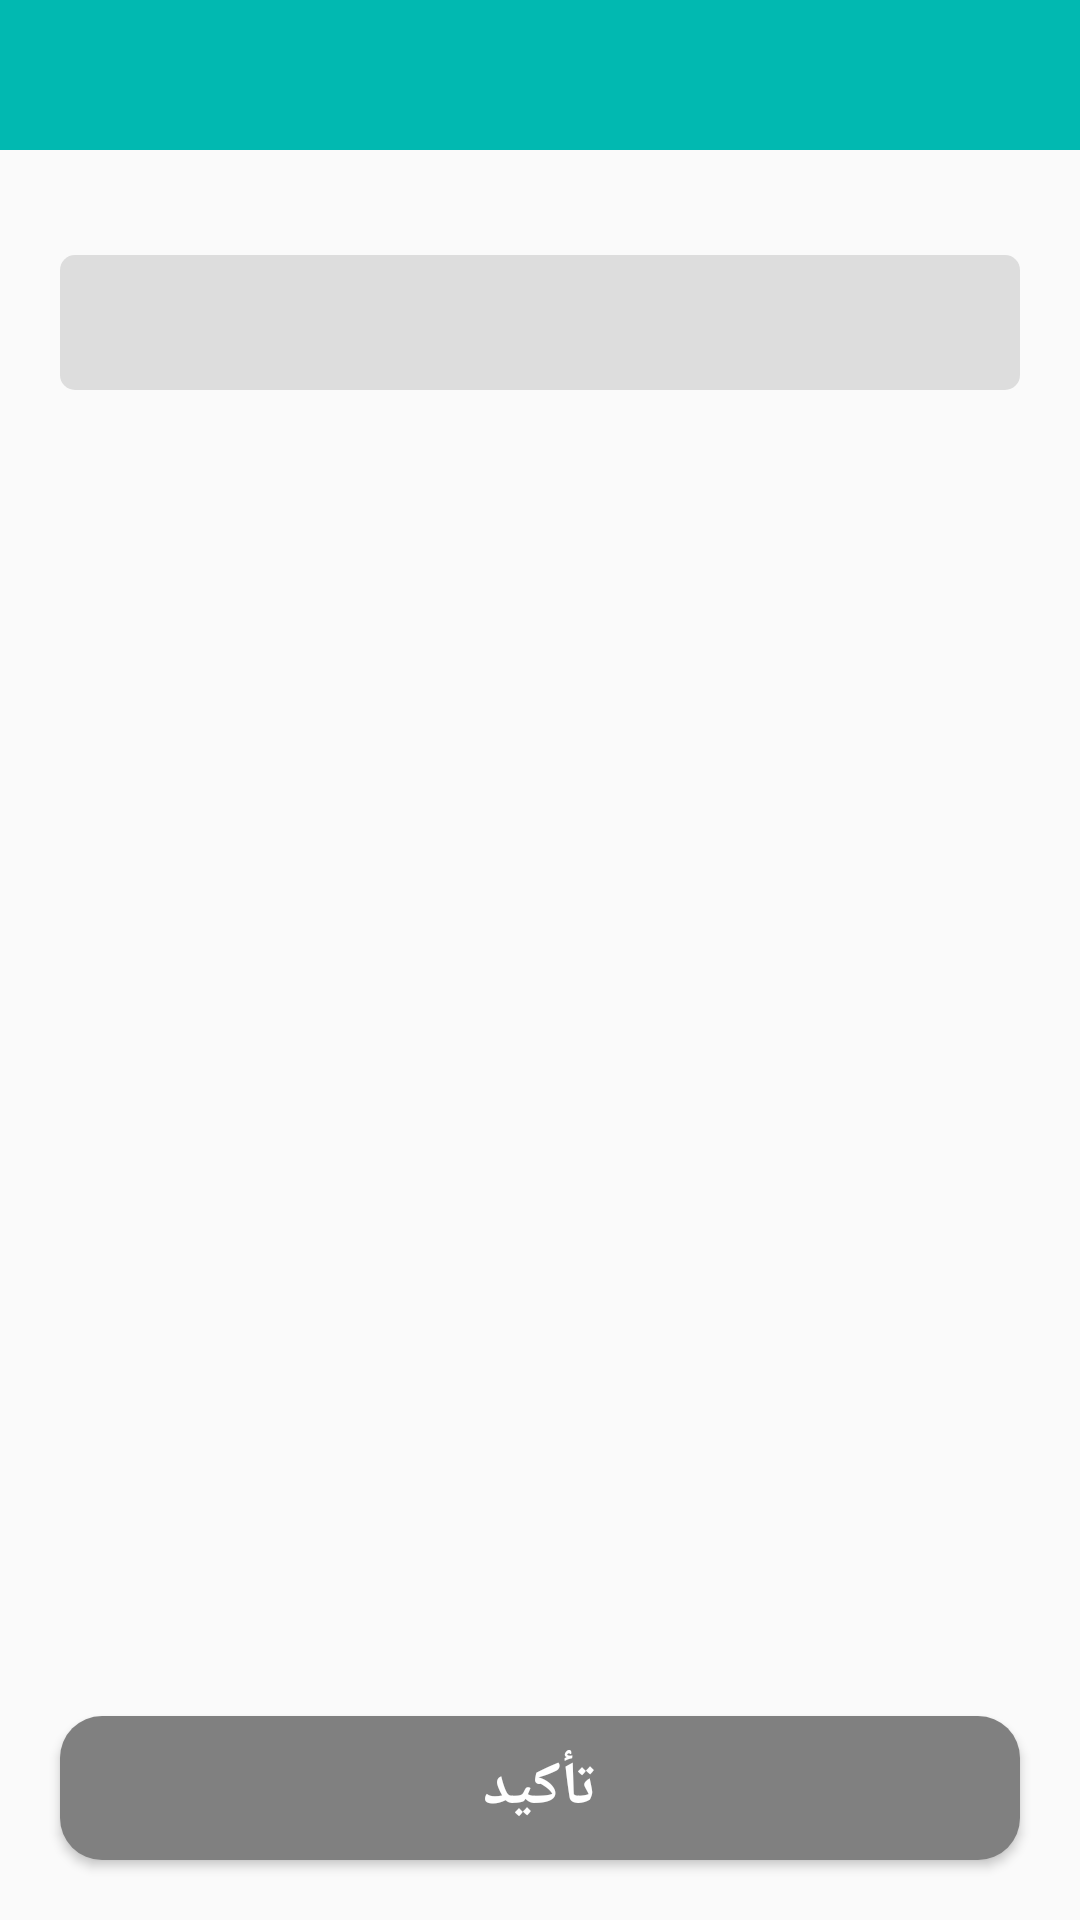

Write the Android layout XML for this screen, with the resource values it uses.
<!-- AndroidManifest.xml: activity theme AppTheme.Main -->
<!-- res/layout/activity_edit_tabaro3.xml -->
<?xml version="1.0" encoding="utf-8"?>
<RelativeLayout
    xmlns:android="http://schemas.android.com/apk/res/android"
    xmlns:app="http://schemas.android.com/apk/res-auto"
    xmlns:tools="http://schemas.android.com/tools"
    android:layout_width="match_parent"
    android:layout_height="match_parent"
    tools:context=".uiMotabara.EditTabaro3Activity"
    tools:ignore="UnusedAttribute">

    <androidx.appcompat.widget.Toolbar
        android:layout_width="match_parent"
        android:layout_height="50dp"
        android:id="@+id/toolbar"
        android:background="#01b9b1"
        android:theme="@style/ThemeOverlay.AppCompat.Dark.ActionBar"
        app:popupTheme="@style/Theme.AppCompat.Light"/>

    <ScrollView
        android:id="@+id/sc"
        android:layout_below="@+id/toolbar"
        android:layout_width="match_parent"
        android:layout_height="wrap_content">

        <LinearLayout
            android:gravity="center"
            android:layout_margin="20dp"
            android:orientation="vertical"
            android:layout_width="match_parent"
            android:layout_height="wrap_content">

            <RelativeLayout
                android:layout_width="match_parent"
                android:layout_height="45dp"
                android:layout_marginTop="15dp"
                android:layout_marginBottom="15dp"
                android:orientation="horizontal">

                <Spinner
                    android:id="@+id/kind_tabaro3"
                    android:layout_width="match_parent"
                    android:layout_height="match_parent"
                    android:background="@drawable/edit_main"
                    style="@style/Widget.AppCompat.Spinner.DropDown"
                    android:textAlignment="center"
                    android:inputType="textAutoComplete"
                    android:padding="10dp"
                    android:layout_centerVertical="true"
                    android:layout_gravity="center"
                    android:gravity="right"
                    android:spinnerMode="dropdown"
                    tools:ignore="RtlCompat" />

                <ImageView
                    android:layout_width="50dp"
                    android:layout_height="match_parent"
                    android:layout_alignParentTop="true"
                    android:layout_alignParentLeft="true"
                    android:layout_gravity="left"
                    android:src="@drawable/arrow_drop_down" />

            </RelativeLayout>

            <RelativeLayout
                android:id="@+id/withdraw"
                android:visibility="gone"
                android:layout_width="match_parent"
                android:layout_height="45dp"
                android:layout_marginTop="15dp"
                android:layout_marginBottom="15dp"
                android:orientation="horizontal">

                <Spinner
                    android:id="@+id/withdraw_motabara"
                    android:layout_width="match_parent"
                    android:layout_height="match_parent"
                    android:background="@drawable/edit_main"
                    style="@style/Widget.AppCompat.Spinner.DropDown"
                    android:textAlignment="center"
                    android:inputType="textAutoComplete"
                    android:padding="10dp"
                    android:layout_centerVertical="true"
                    android:layout_gravity="center"
                    android:gravity="right"
                    android:spinnerMode="dropdown"
                    tools:ignore="RtlCompat" />

                <ImageView
                    android:layout_width="50dp"
                    android:layout_height="match_parent"
                    android:layout_alignParentTop="true"
                    android:layout_alignParentLeft="true"
                    android:layout_gravity="left"
                    android:src="@drawable/arrow_drop_down" />

            </RelativeLayout>

        </LinearLayout>

    </ScrollView>

    <ProgressBar
        android:id="@+id/progressBar"
        android:layout_width="match_parent"
        android:layout_height="wrap_content"
        android:layout_alignParentStart="true"
        android:layout_alignParentBottom="true"
        android:layout_gravity="bottom"
        android:layout_marginStart="20dp"
        android:layout_marginTop="20dp"
        android:layout_marginEnd="20dp"
        android:layout_marginBottom="20dp"
        android:indeterminate="true"
        android:indeterminateTint="#000000"
        android:backgroundTint="#000000"
        android:visibility="gone" />

    <Button
        android:id="@+id/complete"
        android:layout_width="match_parent"
        android:layout_height="wrap_content"
        android:layout_alignParentStart="true"
        android:layout_alignParentBottom="true"
        android:layout_gravity="bottom"
        android:layout_marginStart="20dp"
        android:layout_marginTop="20dp"
        android:layout_marginEnd="20dp"
        android:layout_marginBottom="20dp"
        android:background="@drawable/btn"
        android:fontFamily="@font/cairo_variablefont_slntwght"
        android:minWidth="160dp"
        android:text="تأكيد"
        android:textColor="@android:color/white"
        android:textSize="20sp"
        android:textStyle="bold" />

</RelativeLayout>
<!-- resources referenced by this layout -->
<resources>
  <!-- drawable btn (drawable) -->
  <?xml version="1.0" encoding="utf-8"?>
  <shape android:shape="rectangle" xmlns:android="http://schemas.android.com/apk/res/android">
  
  
      <corners
          android:radius="14sp"
          />
      <gradient
          android:startColor="#808080"
          android:endColor="#808080"
          android:angle="45"/>
  </shape>
  <!-- drawable edit_main (drawable) -->
  <?xml version="1.0" encoding="utf-8"?>
  <shape android:shape="rectangle" xmlns:android="http://schemas.android.com/apk/res/android">
  
      <solid
          android:color="#DDDDDD"/>
      <corners
          android:radius="5dp"/>
      <padding
          android:top="5dp"
          android:bottom="5dp"
          android:right="5dp"
          android:left="5dp"/>
  
  </shape>
  <style name="AppTheme.Main" parent="Theme.AppCompat.Light.NoActionBar">
  
          <item name="colorPrimary">@color/colorPrimary</item>
          <item name="colorPrimaryDark">@color/colorPrimaryDark</item>
          <item name="colorAccent">@color/colorAccent</item>
  
  
      </style>
  <color name="colorPrimary">#01b9b1</color>
  <color name="colorPrimaryDark">#01b9b1</color>
  <color name="colorAccent">@android:color/darker_gray</color>
</resources>
